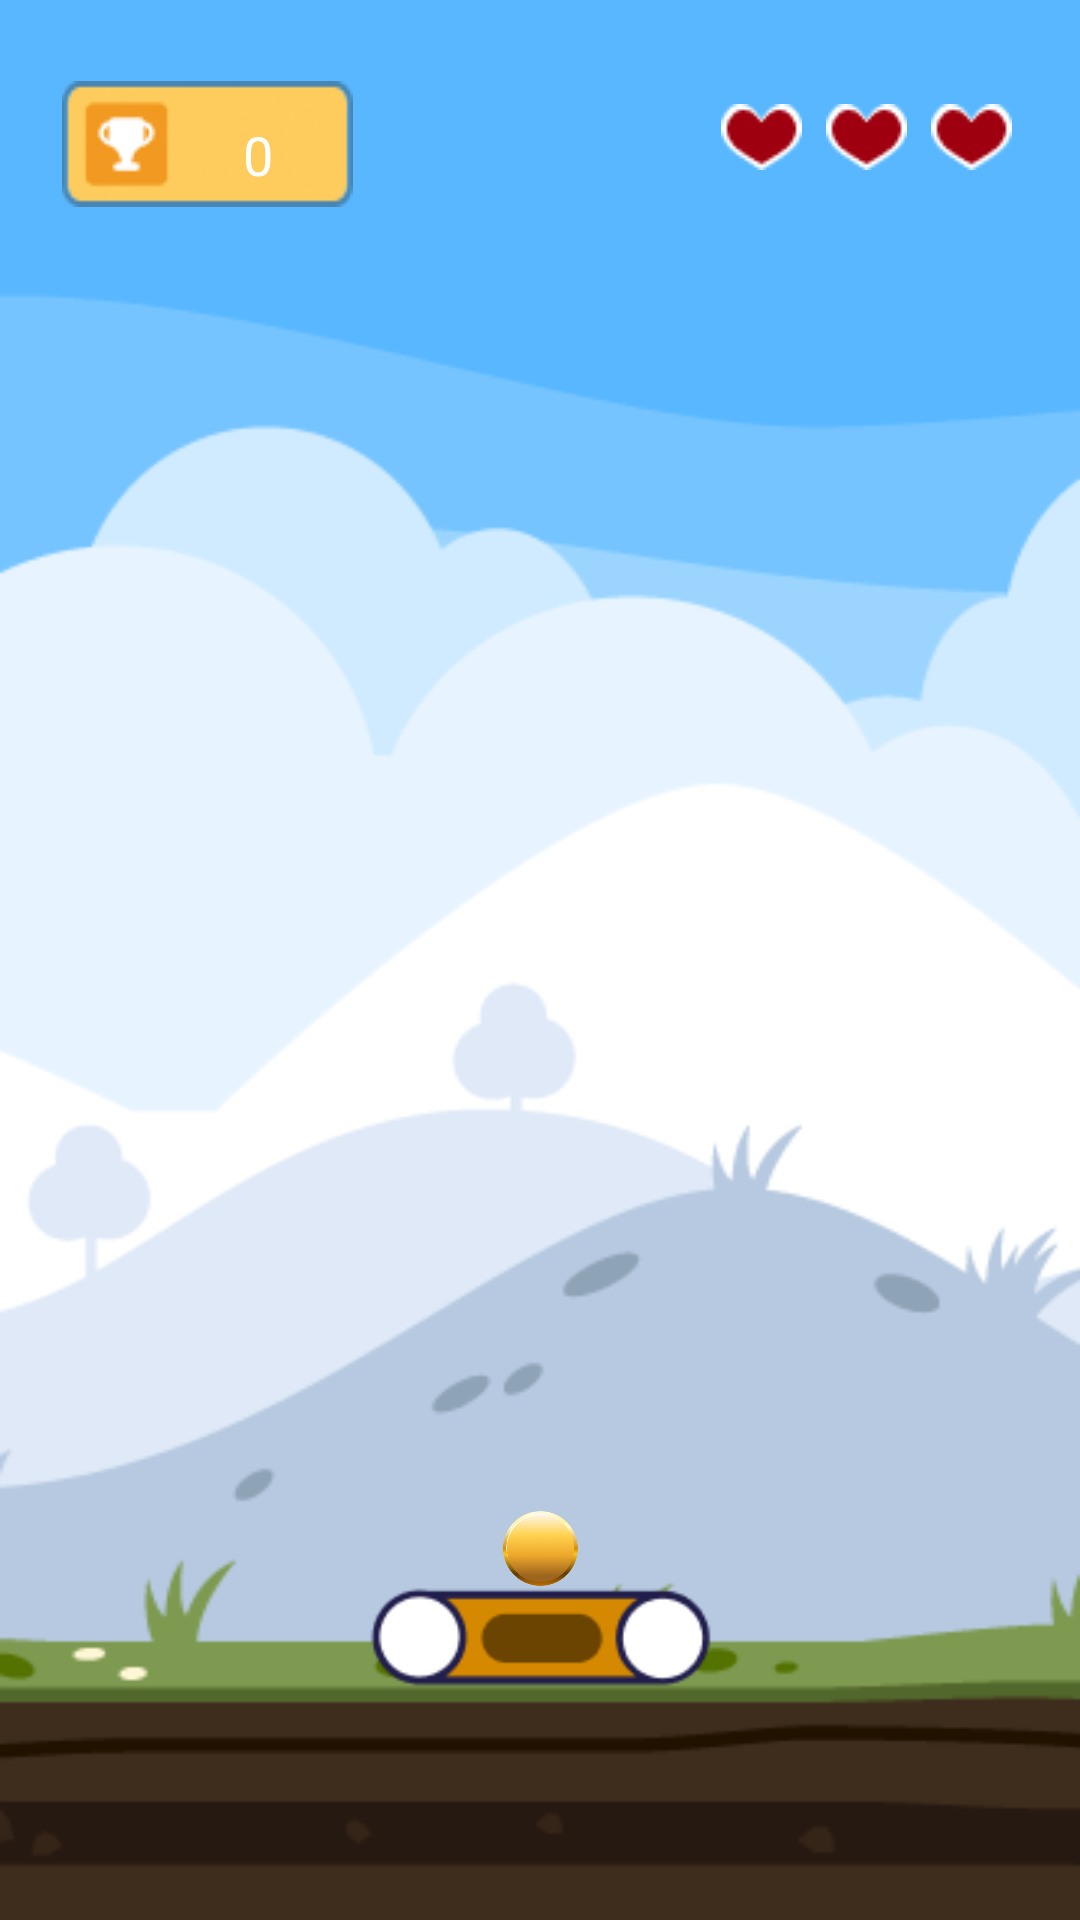

Write the Android layout XML for this screen, with the resource values it uses.
<!-- AndroidManifest.xml: application theme Theme.BrickBreak -->
<!-- res/layout/activity_game.xml -->
<?xml version="1.0" encoding="utf-8"?>
<androidx.constraintlayout.widget.ConstraintLayout xmlns:android="http://schemas.android.com/apk/res/android"
    xmlns:app="http://schemas.android.com/apk/res-auto"
    xmlns:tools="http://schemas.android.com/tools"
    android:layout_width="match_parent"
    android:layout_height="match_parent"
    android:background="@drawable/bg"
    android:foregroundTint="#FFFFFF"
    tools:context=".MainActivity">


    <LinearLayout
        android:id="@+id/heartsContainer"
        android:layout_width="wrap_content"
        android:layout_height="wrap_content"
        android:layout_centerHorizontal="true"
        android:orientation="horizontal"
        app:layout_constraintBottom_toBottomOf="parent"
        app:layout_constraintEnd_toEndOf="parent"
        app:layout_constraintHorizontal_bias="0.914"
        app:layout_constraintStart_toStartOf="parent"
        app:layout_constraintTop_toTopOf="parent"
        app:layout_constraintVertical_bias="0.056">

        <ImageView
            android:id="@+id/heart1"
            android:layout_width="wrap_content"
            android:layout_height="wrap_content"
            android:layout_marginEnd="8dp"
            android:src="@drawable/fillheart" />

        <ImageView
            android:id="@+id/heart2"
            android:layout_width="wrap_content"
            android:layout_height="wrap_content"
            android:layout_marginEnd="8dp"
            android:src="@drawable/fillheart" />

        <ImageView
            android:id="@+id/heart3"
            android:layout_width="wrap_content"
            android:layout_height="wrap_content"
            android:src="@drawable/fillheart" />
    </LinearLayout>

    <ImageView
        android:id="@+id/imageView3"
        android:layout_width="wrap_content"
        android:layout_height="wrap_content"
        app:layout_constraintBottom_toBottomOf="parent"
        app:layout_constraintEnd_toEndOf="parent"
        app:layout_constraintHorizontal_bias="0.079"
        app:layout_constraintStart_toStartOf="parent"
        app:layout_constraintTop_toTopOf="parent"
        app:layout_constraintVertical_bias="0.045"
        app:srcCompat="@drawable/score_board" />

    <TextView
        android:id="@+id/scoreText"
        android:layout_width="wrap_content"
        android:layout_height="wrap_content"
        android:layout_alignParentStart="true"
        android:layout_alignParentTop="true"
        android:layout_margin="16dp"
        android:text="0"
        android:textColor="@android:color/white"
        android:textSize="18sp"
        app:layout_constraintBottom_toBottomOf="parent"
        app:layout_constraintEnd_toEndOf="parent"
        app:layout_constraintHorizontal_bias="0.204"
        app:layout_constraintStart_toStartOf="parent"
        app:layout_constraintTop_toTopOf="parent"
        app:layout_constraintVertical_bias="0.04000002" />

    <ImageView
        android:id="@+id/paddle"
        android:layout_width="wrap_content"
        android:layout_height="45dp"
        app:layout_constraintBottom_toBottomOf="parent"
        app:layout_constraintEnd_toEndOf="parent"
        app:layout_constraintStart_toStartOf="parent"
        app:layout_constraintTop_toTopOf="parent"
        app:layout_constraintVertical_bias="0.88"
        app:srcCompat="@drawable/paddle" />

    <ImageView
        android:id="@+id/ball"
        android:layout_width="25dp"
        android:layout_height="25dp"
        app:layout_constraintBottom_toBottomOf="parent"
        app:layout_constraintEnd_toEndOf="parent"
        app:layout_constraintStart_toStartOf="parent"
        app:layout_constraintTop_toTopOf="parent"
        app:layout_constraintVertical_bias="0.819"
        app:srcCompat="@drawable/ball" />

    <LinearLayout
        android:id="@+id/brickContainer"
        android:layout_width="387dp"
        android:layout_height="305dp"
        android:orientation="vertical"
        app:layout_constraintBottom_toBottomOf="parent"
        app:layout_constraintEnd_toEndOf="parent"
        app:layout_constraintStart_toStartOf="parent"
        app:layout_constraintTop_toTopOf="parent"
        app:layout_constraintVertical_bias="0.484"
        tools:ignore="MissingConstraints" />


</androidx.constraintlayout.widget.ConstraintLayout>
<!-- resources referenced by this layout -->
<resources>
  <!-- drawable ball: png bitmap (drawable, 30196 bytes) -->
  <!-- drawable bg: png bitmap (drawable, 16254 bytes) -->
  <!-- drawable fillheart: png bitmap (drawable, 694 bytes) -->
  <!-- drawable paddle: png bitmap (drawable, 2480 bytes) -->
  <!-- drawable score_board: png bitmap (drawable, 3170 bytes) -->
  <style name="Theme.BrickBreak" parent="Base.Theme.BrickBreak" />
  <style name="Base.Theme.BrickBreak" parent="Theme.Material3.DayNight.NoActionBar">
          
          
      </style>
</resources>
